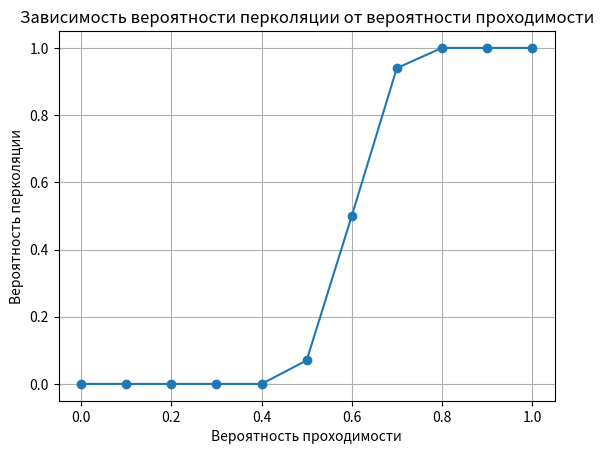

Generate this figure with matplotlib:
import random
import matplotlib.pyplot as plt
import argparse
import os

from PIL import Image

def generate_grid(size, prob) -> list:
    """Генерирует квадратное поле с заданной вероятностью проходимости."""
    return [
                [1 if random.random() < prob else 0 for _ in range(size)]
                for _ in range(size)
        ]

def show_grid(grid, visited, cell_size=30, name=""):
    """Отображает grid как изображение, используя чёрные и белые квадраты."""
    size = len(grid)
    img_weight = size * cell_size
    img = Image.new("RGB", (img_weight, img_weight), "white")
    pixels = img.load()

    # цвета
    green = (0, 255, 0)
    gray = (128, 128, 128)
    black = (0 ,0, 0)

    for i in range(size):
        for j in range(size):
            if grid[i][j] == 0:
                color = black
            elif visited and visited[i][j]:
                color = green
            else:
                color = gray
            for x in range(cell_size):
                for y in range(cell_size):
                    pixels[j * cell_size + x, i * cell_size + y] = color

    if name != "":
        print(name)
        name += ".png"
        img.save(name)

def is_path(grid, visited, x, y):
    """Проверяет, существует ли путь с помощью DFS."""
    size = len(grid)
    
    # Проверка на границы и проходимость
    if x < 0 or x >= size or y < 0 or y >= size or not grid[x][y] or visited[x][y]:
        return False
    
    # Помечаем текущую клетку как посещенную
    visited[x][y] = True

    # Если достигли нижней границы
    if x == size - 1:
        return True

    # Проверяем соседние клетки
    if (is_path(grid, visited, x + 1, y) or   # вниз
        is_path(grid, visited, x - 1, y) or   # вверх
        is_path(grid, visited, x, y + 1) or   # вправо
        is_path(grid, visited, x, y - 1)):     # влево
        return True

    return False

def check_percolation(grid, name="") -> bool:
    """Проверяет, существует ли путь от верхней границы к нижней."""
    size = len(grid)
    
    for j in range(size):
        if grid[0][j] == 1:  # Проверяем проходимые клетки в верхней границе
            visited = [[False] * size for _ in range(size)]
            if is_path(grid, visited, 0, j):
                if name != "":
                    show_grid(grid, visited, name=name)
                return True

    if name != "":
        show_grid(grid, visited=False, name=name)
    return False

def estimate_percolation(size, prob, experiments, path=""):
    """Оценка вероятности перколяции."""
    successes = 0
    for i in range(experiments):
        grid = generate_grid(size, prob)

        if path != "":
            name = path + f"{prob}_num{i}"
        else:
            name = ""

        if check_percolation(grid, name=name):
            successes += 1
    return successes / experiments

def main():
    parser = argparse.ArgumentParser(description='Оценка вероятности перколяции.')
    parser.add_argument('--size', type=int, default=20, help='Размер поля (NxN)')
    parser.add_argument('--experiments', type=int, default=100, help='Количество экспериментов')
    parser.add_argument('--prob_start', type=float, default=0.0, help='Начальная вероятность')
    parser.add_argument('--prob_end', type=float, default=1.0, help='Конечная вероятность')
    parser.add_argument('--prob_step', type=float, default=0.1, help='Шаг вероятности')
    parser.add_argument('--path', type=str, default="", help='Куда сохранять изображения')
    
    args = parser.parse_args()

    # вероятности
    steps = int((args.prob_end - args.prob_start) / args.prob_step) + 1
    float_probabilities = [args.prob_start + step * args.prob_step for step in range(steps)]
    probabilities = [round(i, 2) for i in float_probabilities]
    percolation_probabilities = []

    if args.path != "":
        os.makedirs(args.path, exist_ok=True)
    for prob in probabilities:
        p = estimate_percolation(args.size, prob, args.experiments, path=args.path)
        percolation_probabilities.append(p)

    # Построение графика
    plt.plot(probabilities, percolation_probabilities, marker='o')
    plt.xlabel('Вероятность проходимости')
    plt.ylabel('Вероятность перколяции')
    plt.title('Зависимость вероятности перколяции от вероятности проходимости')
    plt.grid()
    plt.savefig('percolation_probability_plot.png')
    plt.show()

if __name__ == '__main__':
    main()
